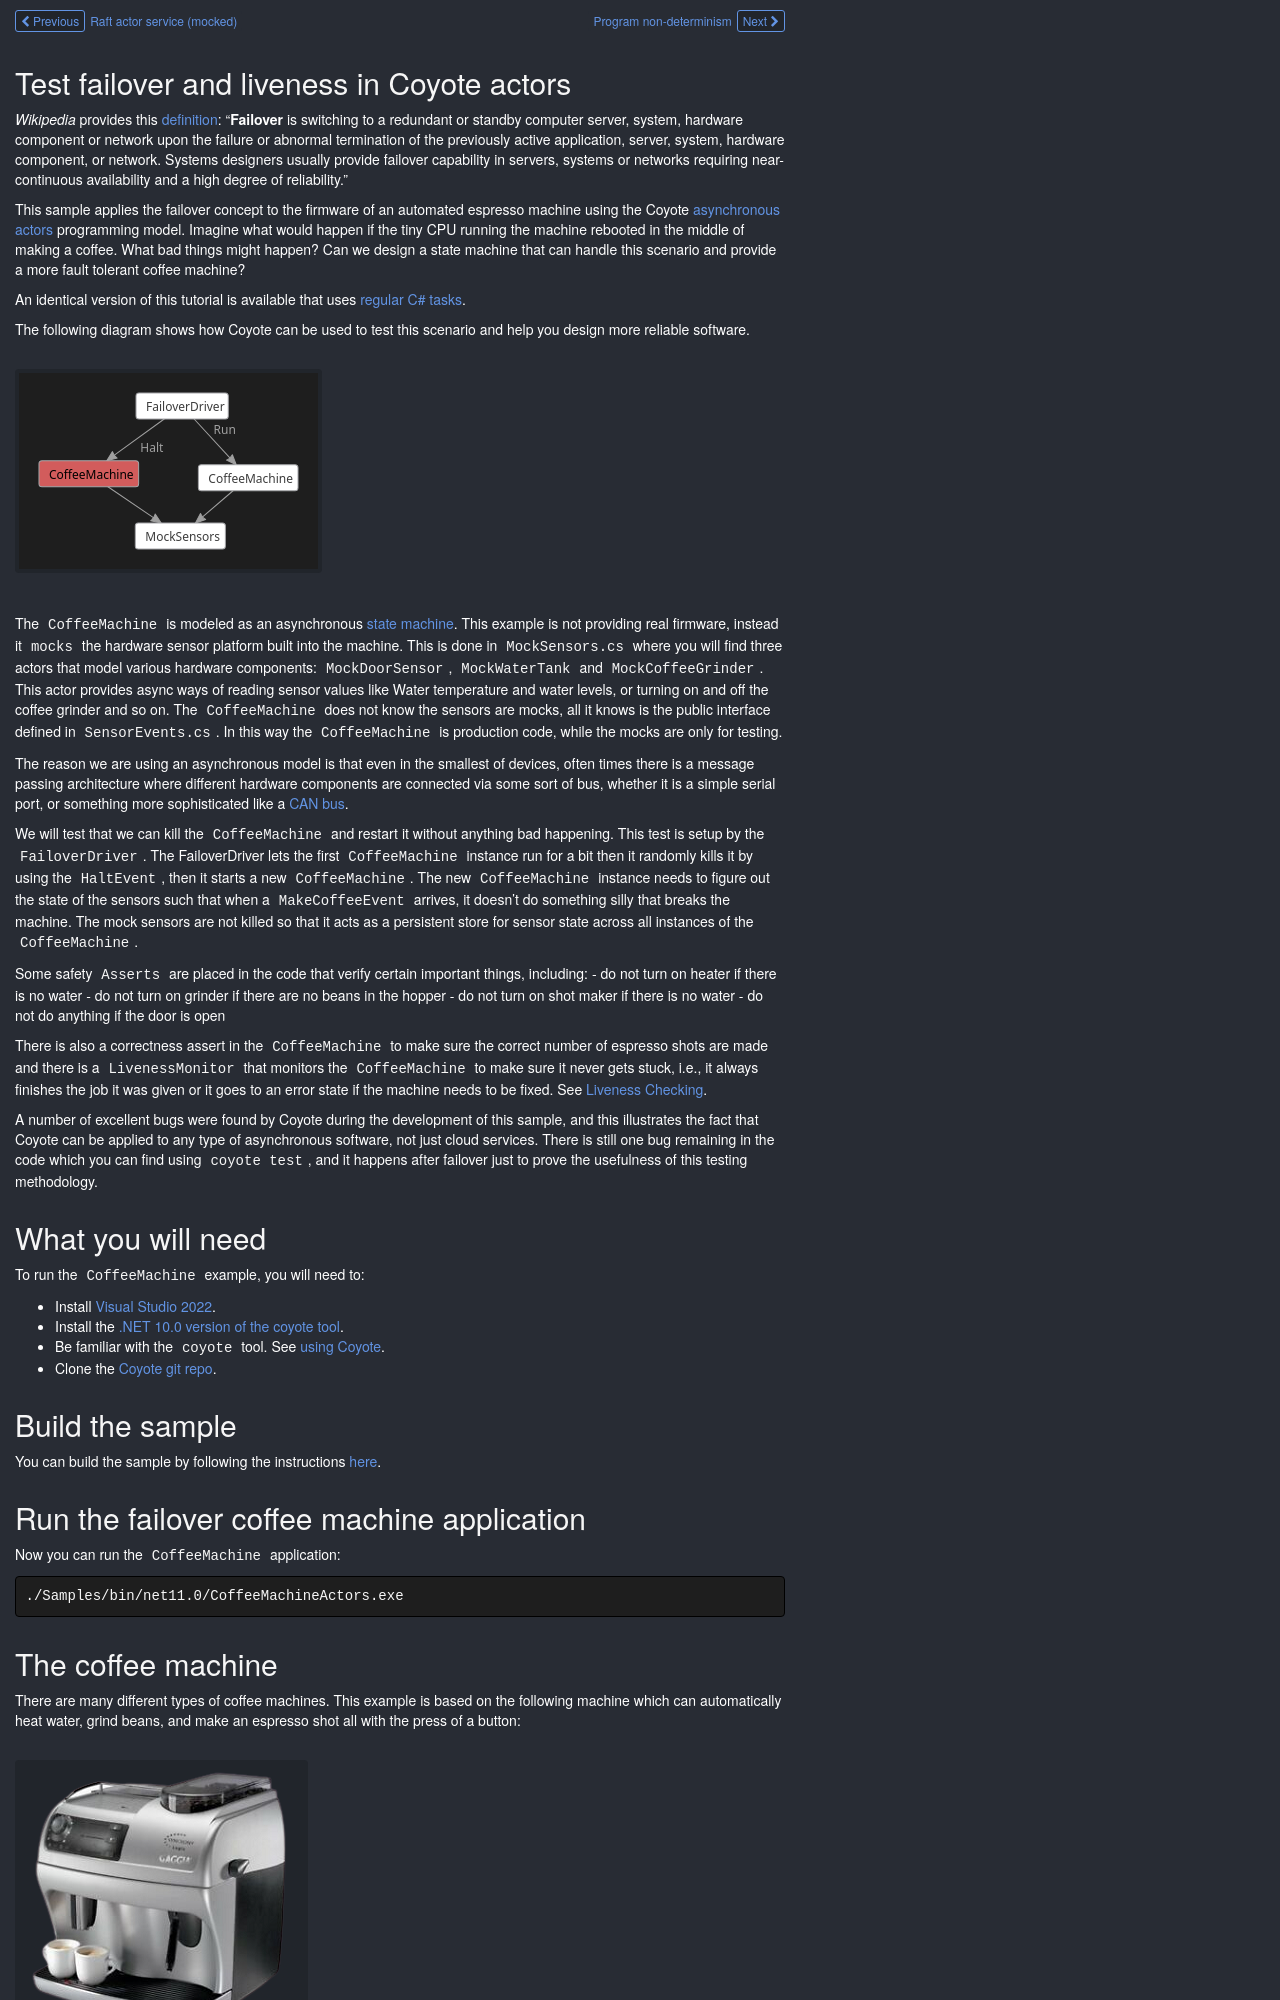

repository: microsoft/coyote · page: tutorials/actors/test-failover/index.html · generator: mkdocs


## Test failover and liveness in Coyote actors

*Wikipedia* provides this [definition](https://en.wikipedia.org/wiki/Failover): "**Failover** is
switching to a redundant or standby computer server, system, hardware component or network upon the
failure or abnormal termination of the previously active application, server, system, hardware
component, or network. Systems designers usually provide failover capability in servers, systems or
networks requiring near-continuous availability and a high degree of reliability."

This sample applies the failover concept to the firmware of an automated espresso machine using the
Coyote [asynchronous actors](../../concepts/actors/overview.md) programming model. Imagine what
would happen if the tiny CPU running the machine rebooted in the middle of making a coffee. What
bad things might happen? Can we design a state machine that can handle this scenario and provide a
more fault tolerant coffee machine?

An identical version of this tutorial is available that uses [regular C# tasks](../test-failover.md).

The following diagram shows how Coyote can be used to test this scenario and help you design more
reliable software.

![FailoverCoffeeMachine](../../assets/images/FailoverCoffeeMachine.svg)

The `CoffeeMachine` is modeled as an asynchronous [state
machine](../../concepts/actors/state-machines.md). This example is not providing real firmware,
instead it `mocks` the hardware sensor platform built into the machine. This is done in
`MockSensors.cs` where you will find three actors that model various hardware components:
`MockDoorSensor`, `MockWaterTank` and `MockCoffeeGrinder`. This actor provides async ways of reading
sensor values like Water temperature and water levels, or turning on and off the coffee grinder and
so on.  The `CoffeeMachine` does not know the sensors are mocks, all it knows is the public
interface defined in `SensorEvents.cs`.  In this way the `CoffeeMachine` is production code, while
the mocks are only for testing.

The reason we are using an asynchronous model is that even in the smallest of devices, often times
there is a message passing architecture where different hardware components are connected via some
sort of bus, whether it is a simple serial port, or something more sophisticated like a [CAN
bus](https://en.wikipedia.org/wiki/CAN_bus).

We will test that we can kill the `CoffeeMachine` and restart it without anything bad happening.
This test is setup by the `FailoverDriver`. The FailoverDriver lets the first `CoffeeMachine`
instance run for a bit then it randomly kills it by using the `HaltEvent`, then it starts a new
`CoffeeMachine`. The new `CoffeeMachine` instance needs to figure out the state of the sensors such
that when a `MakeCoffeeEvent` arrives, it doesn't do something silly that breaks the machine. The
mock sensors are not killed so that it acts as a persistent store for sensor state across all
instances of the `CoffeeMachine`.

Some safety `Asserts` are placed in the code that verify certain important things, including:
- do not turn on heater if there is no water
- do not turn on grinder if there are no beans in the hopper
- do not turn on shot maker if there is no water
- do not do anything if the door is open

There is also a correctness assert in the `CoffeeMachine` to make sure the correct number of
espresso shots are made and there is a `LivenessMonitor` that monitors the `CoffeeMachine` to make
sure it never gets stuck, i.e., it always finishes the job it was given or it goes to an error state
if the machine needs to be fixed. See [Liveness Checking](../../how-to/liveness-checking.md).

A number of excellent bugs were found by Coyote during the development of this sample, and this
illustrates the fact that Coyote can be applied to any type of asynchronous software, not just cloud
services. There is still one bug remaining in the code which you can find using `coyote test`, and
it happens after failover just to prove the usefulness of this testing methodology.

## What you will need

To run the `CoffeeMachine` example, you will need to:

- Install [Visual Studio 2022](https://visualstudio.microsoft.com/downloads/).
- Install the [.NET 10.0 version of the coyote tool](../../get-started/install.md).
- Be familiar with the `coyote` tool. See [using Coyote](../../get-started/using-coyote.md).
- Clone the [Coyote git repo](https://github.com/microsoft/coyote).

## Build the sample

You can build the sample by following the instructions
[here](https://github.com/microsoft/coyote/tree/main/Samples/README.md).
